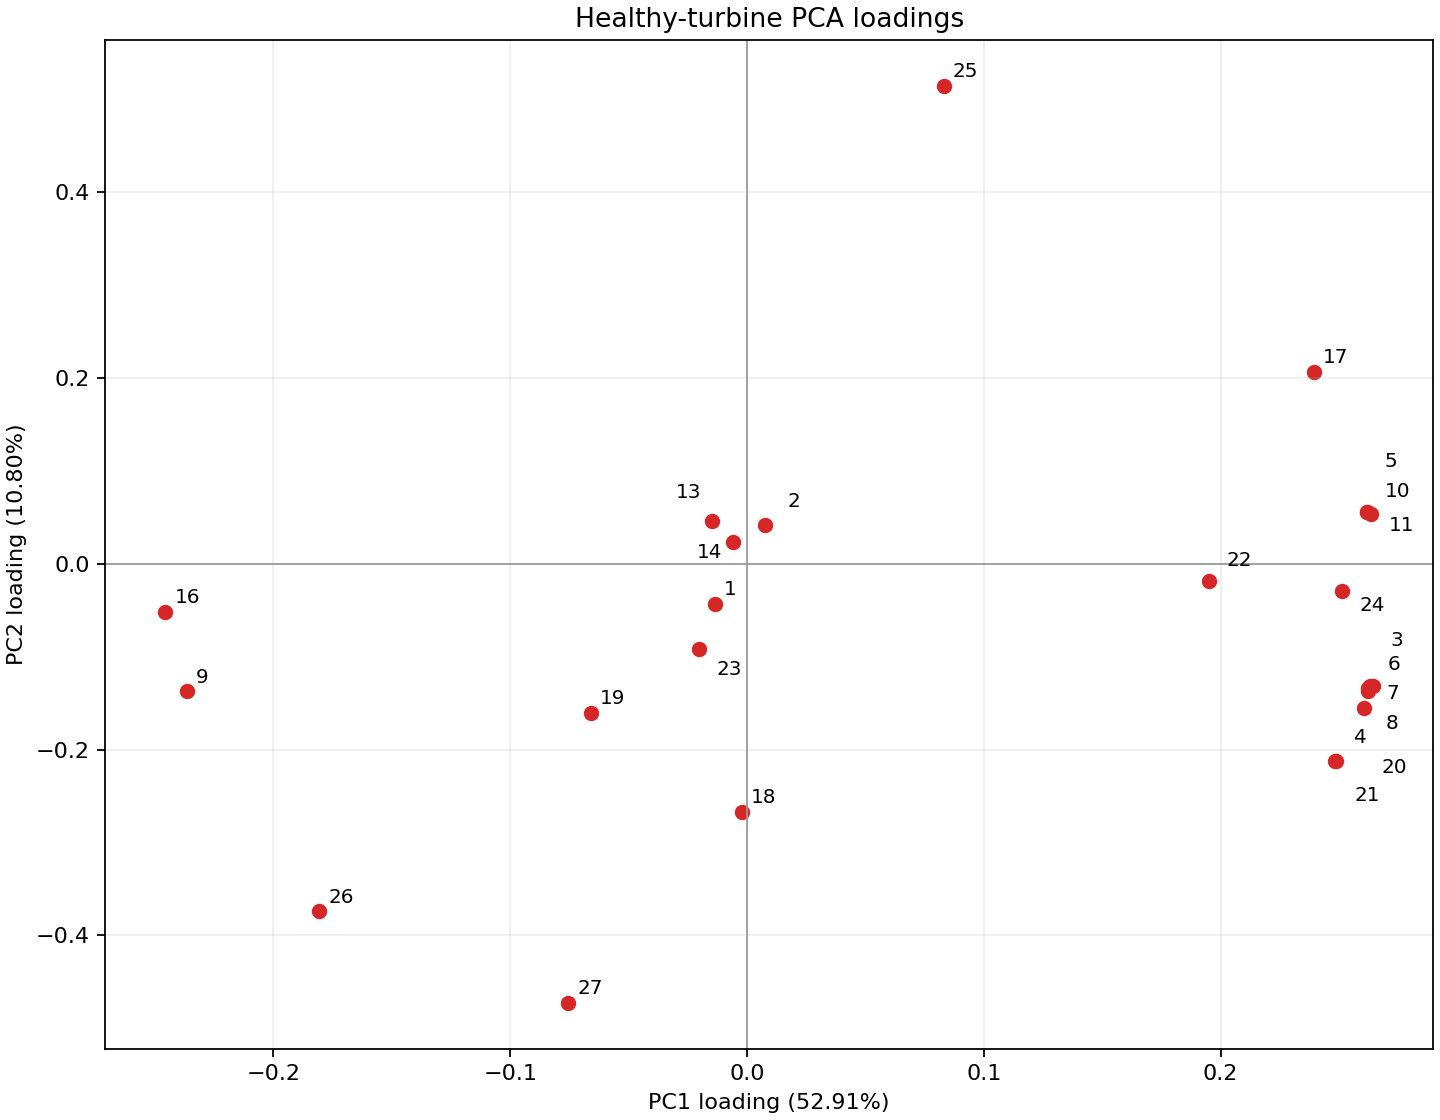

Source data for this figure (header and first rows):
variable, PC1, PC2, PC3, PC4, PC5, PC6, PC7, PC8, PC9, PC10, PC11, PC12, PC13, PC14, PC15, PC16, PC17, PC18, PC19, PC20, PC21, PC22, PC23
1, -0.01345, -0.04298, -0.7016, -0.04774, -0.03697, 0.01216, 0.04195, 0.004807, 0.002852, 0.7067, -0.02573, 0.005188, 8.608463163599942e-05, -0.01047, -0.0005896, 0.0005644, -0.001434, -0.001219, 0.001108, 0.0007121, -0.0007032, 0.0003069, 0.000198
2, 0.007698, 0.04238, 0.701, 0.02496, 0.06714, -0.07048, 0.007992, -0.01014, 0.003899, 0.7035, -0.03201, 0.006958, 0.0188, 0.007669, 0.002109, -0.001093, -0.002848, 0.0006415, -0.002094, 0.0006966, -0.001063, 0.0001126, 0.0007483
3, 0.2644, -0.1317, -0.004122, 0.0369, 0.1127, -0.003606, 0.001495, 0.06276, -0.03437, 0.004999, 0.09868, -0.101, -0.03802, -0.02155, 0.08526, -0.1695, 0.04505, -0.02881, 0.1794, -0.3539, 0.007503, 0.8133, -0.003701
4, 0.2484, -0.2119, -0.005857, 0.08691, 0.1564, -1.753798781425726e-05, -0.005888, 0.1039, -0.05037, 0.004885, 0.07073, -0.1698, 0.006423, 0.01146, 0.1722, -0.1182, 0.03266, 0.1709, 0.2416, -0.608, -0.1182, -0.5412, -0.05674
5, 0.2617, 0.05604, -0.01111, 0.1453, -0.1139, 0.01547, -0.03924, 0.006703, 0.009517, -0.0006581, -0.1807, 0.2878, -0.05976, 0.3304, -0.05926, 0.07977, 0.02649, 0.0751, -0.01896, 0.01177, -0.4267, 0.06717, -0.2148
6, 0.263, -0.1311, -0.008526, 0.09483, 0.1063, -0.003119, -0.01472, 0.08244, -0.02575, 0.005035, 0.08192, -0.09152, -0.02714, 0.03172, 0.1766, -0.1658, 0.07973, -0.1175, -0.006828, 0.4218, -0.01189, -0.1176, 0.3353
7, 0.2625, -0.1334, -0.00807, 0.09533, 0.1106, -0.003193, -0.0142, 0.08357, -0.02699, 0.005836, 0.08483, -0.1027, -0.02852, 0.02341, 0.1643, -0.1721, 0.0637, -0.1151, -0.05407, 0.3692, 0.05793, -0.04346, -0.7628
8, 0.2624, -0.1371, -0.007833, 0.08661, 0.1136, -0.003092, -0.01216, 0.08088, -0.02643, 0.004868, 0.08583, -0.105, -0.02305, 0.01781, 0.1476, -0.1711, 0.06393, -0.07811, 0.07284, 0.2599, -0.01336, -0.01413, 0.4649
9, -0.2364, -0.1373, -0.02642, 0.279, 0.2097, -0.02021, -0.05196, 0.175, -0.03198, -0.005268, -0.07899, -0.02221, 0.2257, 0.1922, 0.3966, 0.2018, -0.03698, 0.6077, -0.2592, 0.07616, 0.1138, 0.134, 0.02593
10, 0.2617, 0.05575, -0.01091, 0.1456, -0.1135, 0.01567, -0.0384, 0.007496, 0.01023, -0.001014, -0.1789, 0.2889, -0.05731, 0.3307, -0.06542, 0.07348, 0.03215, 0.0506, 0.001104, 0.01743, -0.3402, -0.004986, 0.1869
11, 0.2637, 0.05415, -0.01037, 0.1377, -0.1011, 0.01505, -0.03538, 0.008581, 0.01097, 0.0009168, -0.1717, 0.2505, -0.05633, 0.3073, -0.0668, 0.05723, 0.04028, -0.06239, 0.09889, -0.1047, 0.8146, -0.0697, 0.01823
13, -0.01488, 0.04667, 0.05078, 0.09779, 0.02944, 0.7431, 0.6076, 0.173, 0.172, 0.01132, 0.04012, 0.04121, -0.006506, -0.01563, 0.002858, 0.002672, -0.0002208, -0.001417, -0.001595, 6.298125200130741e-05, -0.0006452, 0.0003477, -3.1469576925004704e-05
14, -0.005987, 0.02317, 0.008374, -0.07143, 0.1702, 0.6414, -0.7072, -0.2132, -0.06988, 0.04722, 0.02998, 0.01417, 0.01136, -0.008512, -0.001197, -0.003027, -0.001588, 0.000853, -2.4717413311237375e-05, -0.0009185, 0.000423, 0.0003075, 2.102907130045378e-05
16, -0.2456, -0.05178, -0.03132, 0.2055, 0.2486, -0.03457, -0.03321, 0.154, 0.001797, -0.009071, -0.0374, 0.05676, 0.3724, 0.2232, -0.5198, -0.5828, -0.03737, -0.0212, -0.02196, -0.008923, -0.009317, -0.0151, -0.00112
17, 0.2393, 0.2066, 0.008813, -0.2183, -0.1281, 0.002571, 0.04774, -0.137, 0.001258, 0.004186, 0.1094, 0.1091, -0.268, -0.1642, -0.0796, -0.4511, -0.2914, 0.6088, -0.1186, 0.0817, 0.07643, -0.01082, 0.009322
18, -0.002109, -0.2672, -0.01102, -0.2082, 0.388, -0.09829, 0.0228, -0.2919, 0.7603, -0.0278, -0.1478, 0.1686, -0.08041, 0.03248, 0.04891, -0.009875, 0.00683, 0.00205, 0.003079, 0.00491, 0.001144, -0.00271, -0.002343
19, -0.06593, -0.1608, 0.01269, -0.5092, 0.3997, 0.03046, 0.2156, -0.03384, -0.5444, -0.03451, -0.3594, 0.1426, -0.1515, 0.1516, 0.04154, -0.03379, 0.06761, -0.02301, -0.02192, 0.02168, 0.003214, -0.0002481, 0.0005301
20, 0.2606, -0.1553, 0.008359, -0.06254, 0.0618, 0.01043, 0.02263, -0.002106, 0.0007068, 0.004856, 0.0619, -0.2346, 0.006993, -0.1202, -0.5374, 0.2776, 0.5617, 0.2874, -0.2436, 0.03157, 0.04059, 0.005451, 0.01194
21, 0.2489, -0.2122, -0.00212, 0.01928, 0.1517, 0.01042, 0.01567, 0.05634, -0.04105, -0.003429, -0.03913, -0.2569, 0.03234, 0.0381, -0.3101, 0.3413, -0.7537, -0.06885, -0.08285, 0.04079, 0.006546, 0.01008, 0.01241
22, 0.1952, -0.01881, 0.03009, -0.4704, -0.2325, 0.0351, 0.09181, -0.1828, 0.02378, -0.002035, 0.2644, -0.02667, 0.6792, 0.3023, 0.1316, 0.0108, -0.01001, 0.01597, -0.02252, 0.002676, 0.005986, 0.002594, -0.00198
23, -0.02043, -0.09125, -0.02365, 0.4243, 0.05928, -0.002002, 0.2421, -0.8246, -0.2443, -0.002422, 0.07244, -0.03777, 0.04169, 0.003247, 0.0003816, -0.0202, 0.0004017, -0.001772, -0.0003359, -0.001326, 0.0003232, 0.0007847, 0.0004649
24, 0.2512, -0.02937, -0.003777, 0.09044, -0.03768, 0.01581, -0.01102, 0.01542, -0.03879, -0.02563, -0.5029, 0.242, 0.4568, -0.6308, 0.06372, -0.03208, -0.01784, -0.008413, -0.01053, 0.005805, -0.0008336, -9.646126087900434e-05, -0.0003122
25, 0.08322, 0.5146, -0.04052, -0.01935, 0.06016, 0.01102, 0.02456, -0.106, 0.1368, -0.01734, -0.4916, -0.6289, 0.03468, 0.1806, 0.08195, -0.1034, 0.05076, -0.00249, -0.01157, -0.01038, -0.01398, 0.01554, 0.002309
26, -0.1806, -0.3741, 0.05734, -0.04496, -0.3427, 0.08166, -0.02111, -0.03133, 0.02064, 0.00195, -0.2455, -0.1794, -0.01761, 0.05009, -0.1105, -0.003009, 0.008243, 0.2693, 0.6677, 0.2569, -0.001463, 0.04113, -0.04633
27, -0.07539, -0.4727, 0.06812, -0.01505, -0.4639, 0.09971, -0.04455, -0.02686, 0.03635, 0.007596, -0.2443, -0.1619, -0.1438, 0.07731, 0.08737, -0.2549, -0.009956, -0.1536, -0.5441, -0.173, 0.01331, 0.001856, 0.04018
